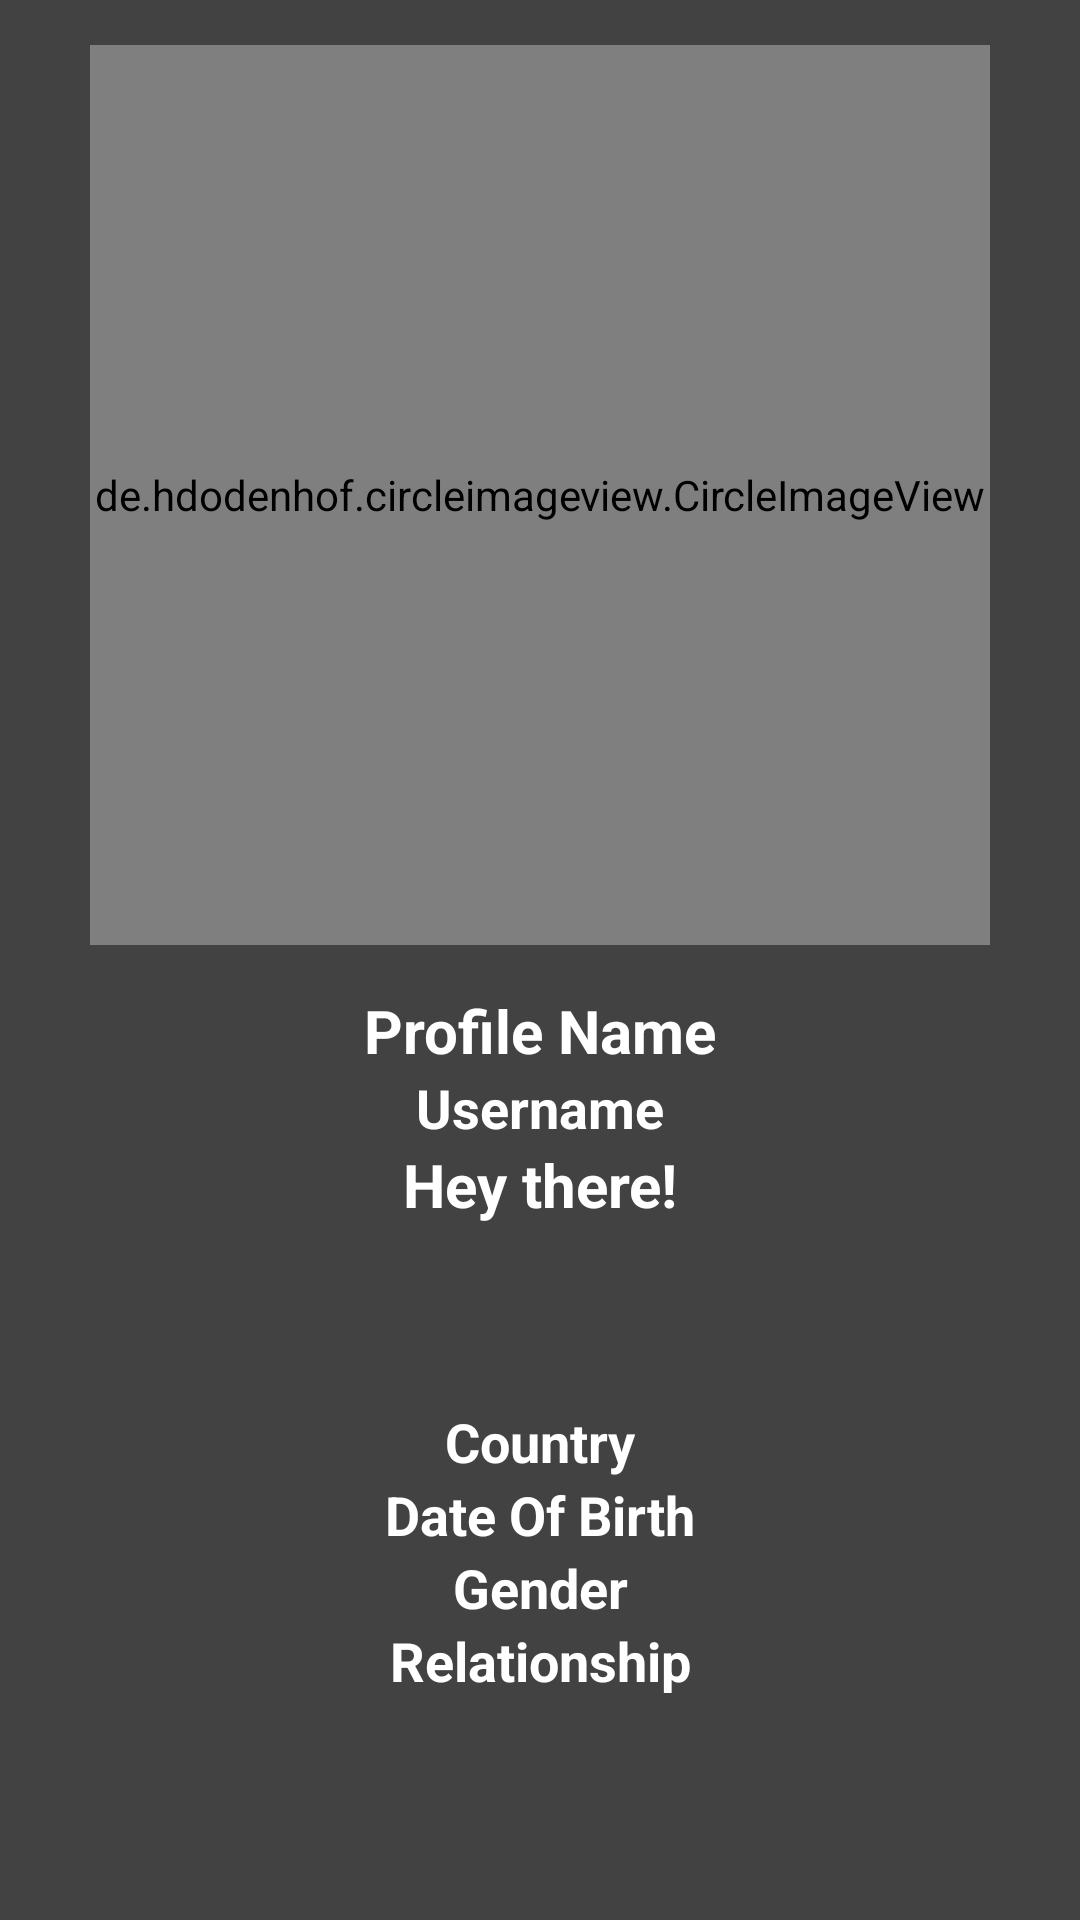

Android layout source for this screen:
<!-- AndroidManifest.xml: application theme AppTheme -->
<!-- res/layout/content_profile.xml -->
<?xml version="1.0" encoding="utf-8"?>
<RelativeLayout xmlns:android="http://schemas.android.com/apk/res/android"
    xmlns:app="http://schemas.android.com/apk/res-auto"
    xmlns:tools="http://schemas.android.com/tools"
    android:layout_width="match_parent"
    android:background="@color/cardview_dark_background"
    android:layout_height="match_parent">
    <ScrollView
        android:layout_width="match_parent"
        android:layout_height="match_parent"
        android:layout_alignParentStart="true"
        android:layout_alignParentTop="true">

        <RelativeLayout
            android:layout_width="match_parent"
            android:layout_height="match_parent">


                <de.hdodenhof.circleimageview.CircleImageView
                    android:id="@+id/my_profile_pic"
                    android:layout_width="300dp"
                    android:layout_height="300dp"
                    android:layout_alignParentTop="true"
                    android:layout_centerHorizontal="true"
                    android:layout_marginTop="15dp"
                    android:src="@drawable/profile"/>

            <TextView
                android:id="@+id/my_profile_full_name"
                android:layout_width="match_parent"
                android:layout_height="wrap_content"
                android:text="Profile Name"
                android:layout_below="@id/my_profile_pic"
                android:layout_marginTop="15dp"
                android:textAlignment="center"
                android:textAllCaps="false"
                android:textStyle="bold"
                android:textSize="20sp"
                android:textColor="@android:color/white"/>

            <TextView
            android:id="@+id/my_username"
            android:layout_width="match_parent"
            android:layout_height="wrap_content"
            android:text="Username"
            android:layout_below="@id/my_profile_full_name"
            android:textAlignment="center"
            android:textAllCaps="false"
            android:textStyle="bold"
            android:textSize="18sp"
            android:textColor="@android:color/white"/>

            <TextView
                android:id="@+id/my_profile_status"
                android:layout_width="match_parent"
                android:layout_height="wrap_content"
                android:text="Hey there!"
                android:textSize="20sp"
                android:layout_below="@id/my_username"
                android:textAlignment="center"
                android:textAllCaps="false"
                android:textStyle="bold"
                android:textColor="@android:color/white"/>

            <TextView
                android:id="@+id/my_country"
                android:layout_width="match_parent"
                android:layout_height="wrap_content"
                android:layout_marginTop="60dp"
                android:text="Country"
                android:textSize="18sp"
                android:layout_below="@id/my_profile_status"
                android:textAlignment="center"
                android:textAllCaps="false"
                android:textStyle="bold"
                android:textColor="@android:color/white"/>

            <TextView
                android:id="@+id/my_dob"
                android:layout_width="match_parent"
                android:layout_height="wrap_content"
                android:text="Date Of Birth"
                android:textSize="18sp"
                android:layout_below="@id/my_country"
                android:textAlignment="center"
                android:textAllCaps="false"
                android:textStyle="bold"
                android:textColor="@android:color/white"/>

            <TextView
                android:id="@+id/my_gender"
                android:layout_width="match_parent"
                android:layout_height="wrap_content"
                android:text="Gender"
                android:textSize="18sp"
                android:layout_below="@id/my_dob"
                android:textAlignment="center"
                android:textAllCaps="false"
                android:textStyle="bold"
                android:textColor="@android:color/white"/>

            <TextView
                android:id="@+id/my_relationship_status"
                android:layout_width="match_parent"
                android:layout_height="wrap_content"
                android:text="Relationship"
                android:textSize="18sp"
                android:layout_below="@id/my_gender"
                android:textAlignment="center"
                android:textAllCaps="false"
                android:textStyle="bold"
                android:textColor="@android:color/white"/>



         </RelativeLayout>

    </ScrollView>
</RelativeLayout>
<!-- resources referenced by this layout -->
<resources>
  <style name="AppTheme" parent="Theme.AppCompat.Light.NoActionBar">
          
          <item name="colorPrimary">@color/colorPrimary</item>
          <item name="colorPrimaryDark">@color/colorPrimaryDark</item>
          <item name="colorAccent">@color/colorAccent</item>
          <item name="android:windowBackground">@android:color/white</item>
          <item name="fontFamily">@font/roboto_regular</item>
      </style>
  <color name="colorPrimary">#3F51B5</color>
  <color name="colorPrimaryDark">#303F9F</color>
  <color name="colorAccent">#FF4081</color>
</resources>
